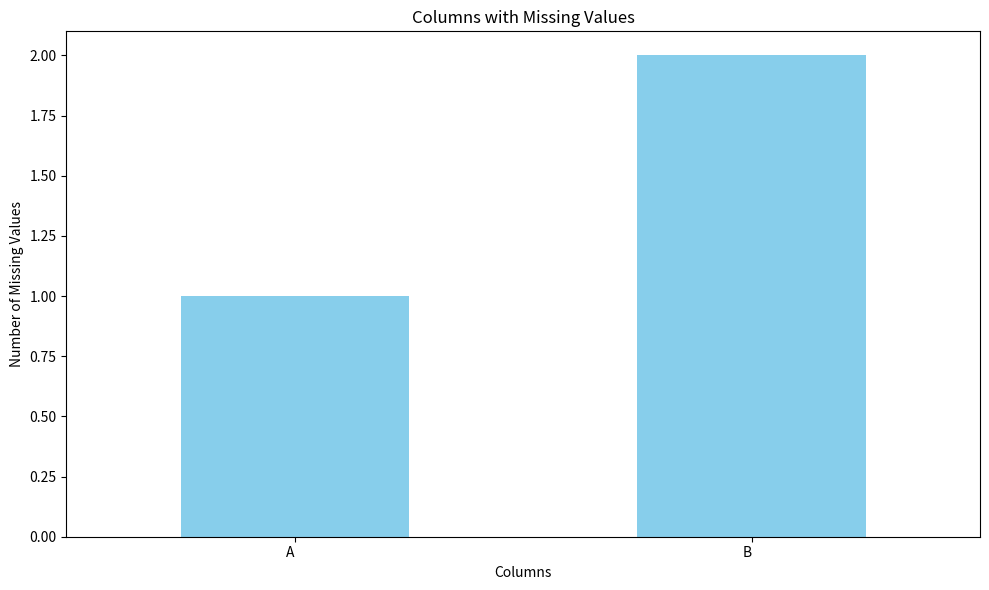

The matplotlib source for this figure:
import pandas as pd
import matplotlib.pyplot as plt

def plot_missing_values(df):
    """
    Plot a barplot showing columns with missing values in the DataFrame.
    
    Parameters:
    - df (DataFrame): Input DataFrame
    
    Returns:
    - None
    """
    # Calculate the count of missing values in each column
    missing_values_count = df.isnull().sum()
    
    # Filter columns with missing values
    missing_columns = missing_values_count[missing_values_count > 0]
    
    if not missing_columns.empty:
        # Plotting
        plt.figure(figsize=(10, 6))
        missing_columns.plot(kind='bar', color='skyblue')
        plt.title('Columns with Missing Values')
        plt.xlabel('Columns')
        plt.ylabel('Number of Missing Values')
        plt.xticks(rotation=0, ha='right')
        plt.tight_layout()
        plt.show()
    else:
        print("No missing values found in the DataFrame.")

# Test the function
if __name__ == "__main__":
    # Assuming df is your DataFrame
    df = pd.DataFrame({
        'A': [1, 2, None, 4, 5],
        'B': [None, 2, 3, None, 5],
        'C': [1, 2, 3, 4, 5]
    })
    
    plot_missing_values(df)

def changename(df):
    x = 4
    y = 0
    names = ["Totalt (A-F)","Flickor (A-F)","Pojkar (A-F)","Totalt (A-E)","Flickor (A-E)","Pojkar (A-E)","Totalt (poäng)","Flickor (poäng)","Pojkar (poäng)"]
    while x < 9:
        df = df.rename({df.columns[x]: names[y]}, axis=1)
        y =+1
        y =+1
